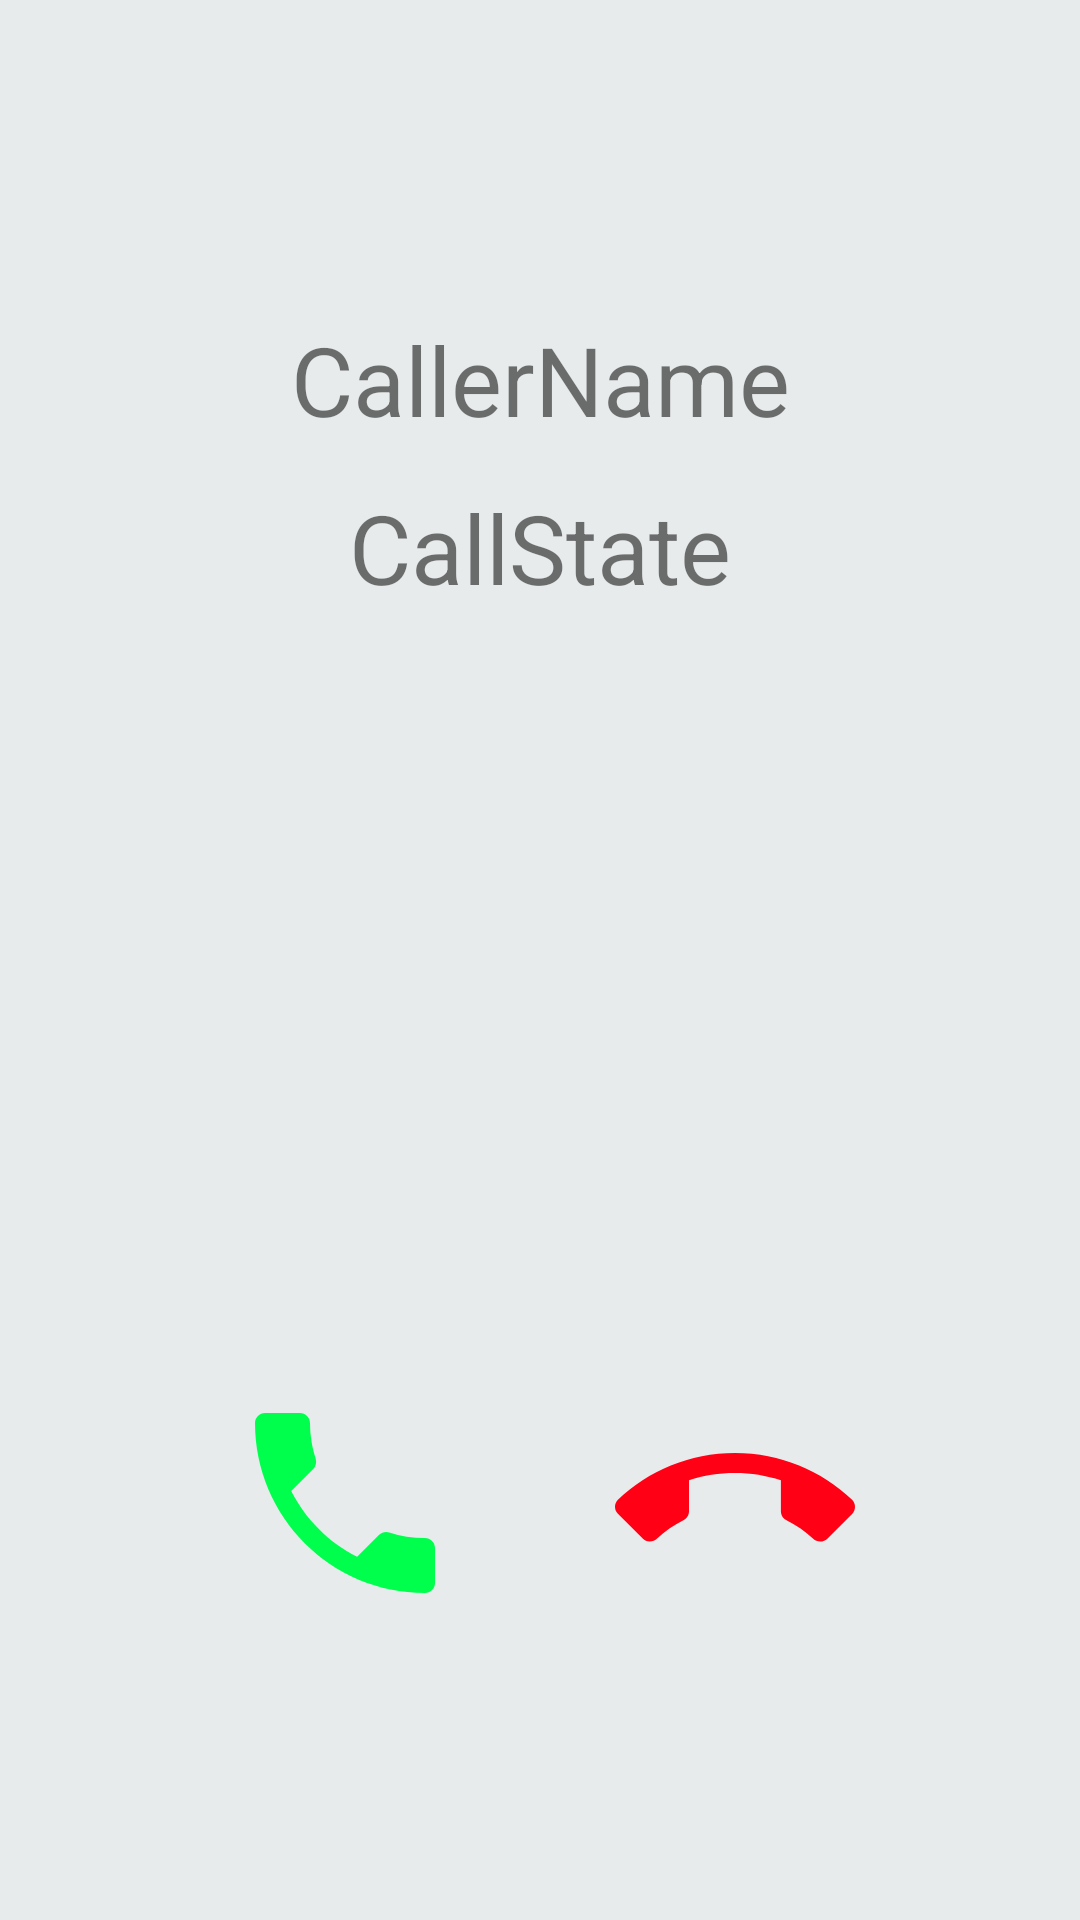

This screen was rendered from an Android layout file. Write that file and the resources it references.
<!-- AndroidManifest.xml: application theme Theme.AppCompat.Light -->
<!-- res/layout/fragment_in_coming_call.xml -->
<?xml version="1.0" encoding="utf-8"?>
<RelativeLayout xmlns:android="http://schemas.android.com/apk/res/android"
    xmlns:app="http://schemas.android.com/apk/res-auto"
    xmlns:tools="http://schemas.android.com/tools"
    android:layout_width="match_parent"
    android:layout_height="match_parent"
    android:background="@color/lightgray"
    android:orientation="vertical"
    android:layout_gravity="center"
    android:id="@+id/infragment">

    <FrameLayout
        android:layout_width="match_parent"
        android:layout_height="match_parent">


    <LinearLayout
        android:layout_width="match_parent"
        android:layout_height="match_parent"
        android:background="@color/lightgray"
        android:orientation="vertical"
        android:layout_gravity="center"
        >

        <TextView
            android:id="@+id/caller_name"
            android:layout_width="250dp"
            android:layout_height="53dp"
            android:layout_gravity="center"
            android:layout_marginStart="8dp"
            android:layout_marginLeft="8dp"
            android:layout_marginTop="100dp"
            android:layout_marginEnd="8dp"
            android:layout_marginRight="8dp"
            android:gravity="center"
            android:text="CallerName"
            android:textSize="32dp"
            app:layout_constraintEnd_toEndOf="parent"
            app:layout_constraintHorizontal_bias="0.558"
            app:layout_constraintStart_toStartOf="parent"
            app:layout_constraintTop_toTopOf="parent"
            android:singleLine="true"
            android:maxLength="15"/>

        <Chronometer
            android:id="@+id/callee_time"
            android:layout_width="100dp"
            android:layout_height="30dp"
            android:layout_gravity="center"
            android:layout_marginStart="8dp"
            android:layout_marginLeft="8dp"
            android:layout_marginEnd="8dp"
            android:layout_marginRight="8dp"
            android:gravity="center"
            android:textSize="20dp"
            app:layout_constraintEnd_toEndOf="parent"
            app:layout_constraintHorizontal_bias="0.498"
            app:layout_constraintStart_toStartOf="parent"
            app:layout_constraintTop_toBottomOf="@+id/call_state"
            android:visibility="gone"/>

        <TextView
            android:id="@+id/callee_state"
            android:layout_width="180dp"
            android:layout_height="40dp"
            android:layout_marginStart="8dp"
            android:layout_marginLeft="8dp"
            android:layout_marginTop="8dp"
            android:layout_marginEnd="8dp"
            android:layout_marginRight="8dp"
            android:gravity="center"
            android:text="CallState"
            android:textSize="32dp"
            app:layout_constraintEnd_toEndOf="parent"
            app:layout_constraintHorizontal_bias="0.497"
            app:layout_constraintStart_toStartOf="parent"
            app:layout_constraintTop_toBottomOf="@+id/caller_name"
            android:layout_gravity="center"/>


        <LinearLayout
            android:layout_width="match_parent"
            android:layout_height="200dp"
            android:layout_gravity="center"

            android:gravity="center"
            android:orientation="vertical">

            <LinearLayout
                android:layout_width="match_parent"
                android:layout_height="wrap_content"
                android:layout_gravity="center"
                android:gravity="center"
                >

                <Button
                    android:id="@+id/video"
                    android:layout_width="60dp"
                    android:layout_height="60dp"
                    android:background="@drawable/btn_video_call"
                    android:visibility="gone"/>

                <Button
                    android:id="@+id/speaker"
                    android:layout_width="60dp"
                    android:layout_height="60dp"
                    android:layout_marginRight="30dp"
                    android:layout_marginLeft="30dp"
                    android:background="@drawable/btn_spaker_on"
                    android:visibility="gone"/>

                <Button
                    android:id="@+id/conferans"
                    android:layout_width="60dp"
                    android:layout_height="60dp"
                    android:background="@drawable/btn_group"
                    android:visibility="gone"/>

            </LinearLayout>



            <LinearLayout
                android:layout_width="match_parent"
                android:layout_height="80dp"
                android:layout_gravity="center"
                android:gravity="center"
                android:layout_marginTop="20dp"
                >

                <Button
                    android:id="@+id/volume"
                    android:layout_width="60dp"
                    android:layout_height="60dp"
                    android:background="@drawable/btn_voice"
                    android:visibility="gone"
                    />

                <Button
                    android:id="@+id/stop"
                    android:layout_width="60dp"
                    android:layout_height="60dp"
                    android:background="@drawable/btn_hold"
                    android:layout_marginRight="30dp"
                    android:layout_marginLeft="30dp"
                    android:visibility="gone"
                    />

                <Button
                    android:id="@+id/transfer"
                    android:layout_width="60dp"
                    android:layout_height="60dp"
                    android:background="@drawable/btn_transfer"
                    android:visibility="gone" />
            </LinearLayout>

        </LinearLayout>

        <LinearLayout
            android:layout_width="match_parent"
            android:layout_height="200dp"
            android:gravity="center"
            >

            <Button
                android:id="@+id/accept_call"
                android:layout_width="80dp"
                android:layout_height="80dp"
                android:background="@drawable/ic_accept"
                android:layout_marginRight="50dp"
                />

            <Button
                android:id="@+id/end_call"
                android:layout_width="80dp"
                android:layout_height="80dp"
                android:background="@drawable/endcall" />
        </LinearLayout>

    </LinearLayout>

        <com.genband.mobile.core.webrtc.view.VideoView
            android:id="@+id/remoteVideoView"
            android:layout_width="match_parent"
            android:layout_height="250dp"
            android:visibility="gone"/>

        <com.genband.mobile.core.webrtc.view.VideoView
            android:id="@+id/localVideoView"
            android:layout_width="150dp"
            android:layout_height="150dp"
            android:visibility="gone"
            android:layout_gravity="bottom|right" />

    </FrameLayout>



</RelativeLayout>
<!-- resources referenced by this layout -->
<resources>
  <color name="lightgray">#E8EBEC</color>
  <!-- drawable btn_group (drawable) -->
  <?xml version="1.0" encoding="utf-8"?>
  <layer-list xmlns:android="http://schemas.android.com/apk/res/android" >
      <item>
          <shape xmlns:android="http://schemas.android.com/apk/res/android"
              android:shape="rectangle">
              <size android:height="70dp" android:width="70dp"/>
              <corners android:radius="40dp"/>
              <solid android:color="#503498db"/>
          </shape>
      </item>
      <item android:drawable="@drawable/conferans" />
  </layer-list>
  <!-- drawable btn_hold (drawable) -->
  <?xml version="1.0" encoding="utf-8"?>
  <layer-list xmlns:android="http://schemas.android.com/apk/res/android" >
      <item>
          <shape xmlns:android="http://schemas.android.com/apk/res/android" android:shape="rectangle">
              <size android:height="70dp" android:width="70dp"/>
              <corners android:radius="50dp"/>
              <solid android:color="#503498db"/>
          </shape>
      </item>
      <item android:drawable="@drawable/hold" />
  </layer-list>
  <!-- drawable btn_spaker_on (drawable) -->
  <?xml version="1.0" encoding="utf-8"?>
  <layer-list xmlns:android="http://schemas.android.com/apk/res/android" >
      <item>
          <shape xmlns:android="http://schemas.android.com/apk/res/android"
              android:shape="rectangle">
              <size android:height="70dp" android:width="70dp"/>
              <corners android:radius="40dp"/>
              <solid android:color="#503498db"/>
          </shape>
      </item>
      <item android:drawable="@drawable/speaker_on" />
  </layer-list>
  <!-- drawable btn_transfer (drawable) -->
  <?xml version="1.0" encoding="utf-8"?>
  <layer-list xmlns:android="http://schemas.android.com/apk/res/android" >
      <item>
          <shape xmlns:android="http://schemas.android.com/apk/res/android" android:shape="rectangle">
              <size android:height="70dp" android:width="70dp"/>
              <corners android:radius="50dp"/>
              <solid android:color="#503498db"/>
          </shape>
      </item>
      <item android:drawable="@drawable/tranfer" />
  </layer-list>
  <!-- drawable btn_video_call (drawable) -->
  <?xml version="1.0" encoding="utf-8"?>
  <layer-list xmlns:android="http://schemas.android.com/apk/res/android" >
      <item>
  <shape xmlns:android="http://schemas.android.com/apk/res/android"
      android:shape="rectangle">
      <size android:height="70dp" android:width="70dp"/>
      <corners android:radius="40dp"/>
      <solid android:color="#503498db"/>
  
  </shape>
      </item>
      <item android:drawable="@drawable/video"/>
  
  </layer-list>
  <!-- drawable btn_voice (drawable) -->
  <?xml version="1.0" encoding="utf-8"?>
  <layer-list xmlns:android="http://schemas.android.com/apk/res/android" >
      <item>
          <shape xmlns:android="http://schemas.android.com/apk/res/android"
              android:shape="rectangle">
              <size android:height="70dp" android:width="70dp"/>
              <corners android:radius="40dp"/>
              <solid android:color="#503498db"/>
          </shape>
      </item>
      <item android:drawable="@drawable/mic" />
  </layer-list>
  <!-- drawable video (drawable-anydpi) -->
  <vector xmlns:android="http://schemas.android.com/apk/res/android"
      android:width="24dp"
      android:height="24dp"
      android:viewportWidth="33.6"
      android:viewportHeight="33.6"
      android:tint="#F8FDFF">
    <group android:translateX="4.8"
        android:translateY="4.8">
        <path
            android:fillColor="#FF000000"
            android:pathData="M17,10.5V7c0,-0.55 -0.45,-1 -1,-1H4c-0.55,0 -1,0.45 -1,1v10c0,0.55 0.45,1 1,1h12c0.55,0 1,-0.45 1,-1v-3.5l4,4v-11l-4,4z"/>
    </group>
  </vector>
</resources>
